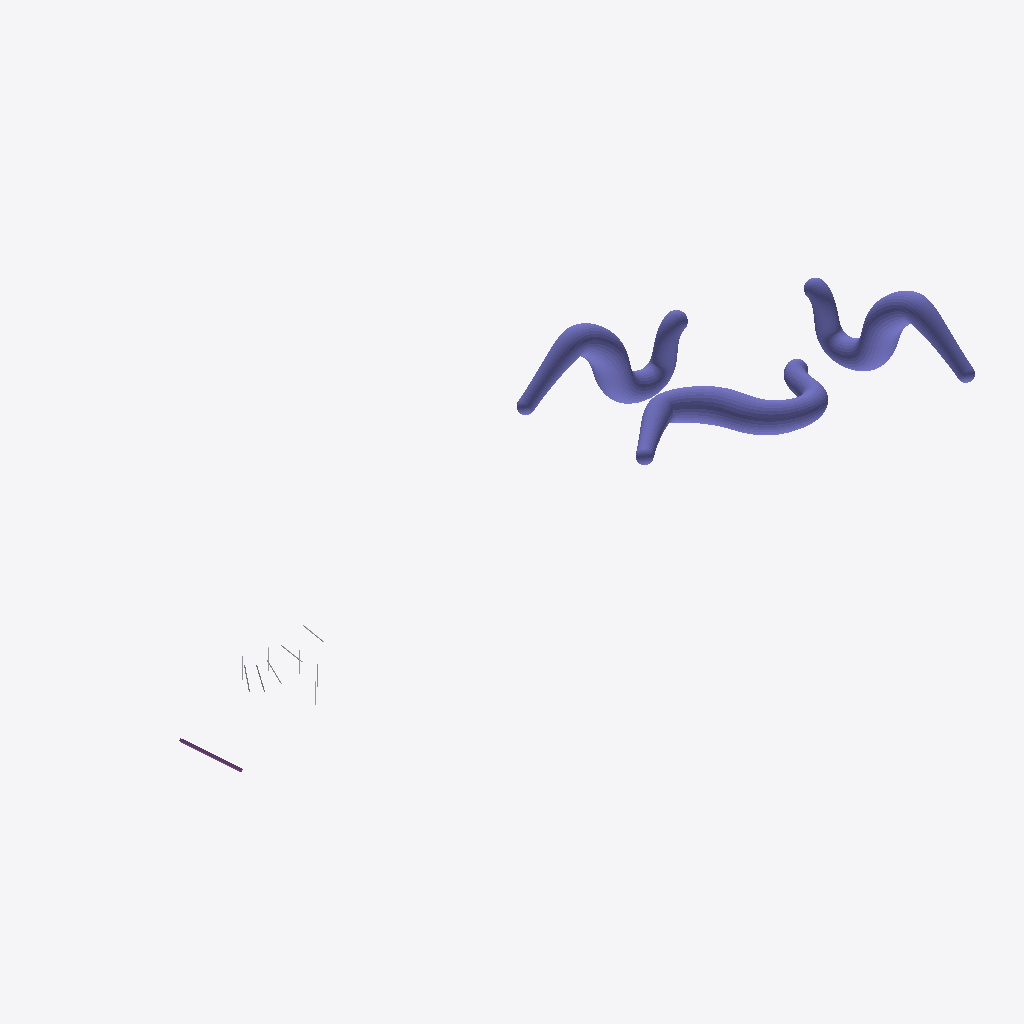
Isometric view of an IFC building model (IFC-SPF (STEP), schema IFC4X1, length unit metre), seen from the south-west, elements coloured by IFC class (only those large enough to see are counted): 4 other elements (light grey), 3 columns (violet), 1 footing (purple).
Extent 18244.7 m × 5258.3 m × 2904.4 m (x, y, z). Elements (14): 10 IfcReinforcingBar, 3 IfcColumn, 1 IfcFooting.

HEADER;
FILE_DESCRIPTION((''),'2;1');
FILE_NAME('','2021-04-22T18:03:01',(''),(''),'Processor version 5.1.0.0','Xbim.IO.MemoryModel','');
FILE_SCHEMA(('IFC4X1'));
ENDSEC;
DATA;
#1=IFCPROJECT('3PRP1yQh93$86PujMI_ynq',#2,'Mixed project',$,$,$,$,(#19,#22),#7);
#23=IFCBUILDING('3abDvJCirFTPJ$DjBJKuS2',#2,'Mixed building',$,$,$,$,$,.ELEMENT.,$,$,$);
#25880=IFCCOLUMN('0eSBJNG59Dsx23_Mj1be2q',#2,'Element name',$,$,#25882,#25881,$,.COLUMN.);
#25887=IFCCOLUMN('02uRQp8D9DdOWro$i$GLbu',#2,'Element name',$,$,#25889,#25888,$,.COLUMN.);
#25894=IFCCOLUMN('2KkmtarXP8Jgm7vXdUxuku',#2,'Element name',$,$,#25896,#25895,$,.COLUMN.);
#308=IFCFOOTING('2dUzpuctv2$vrAV8wPMVDF',#2,'Element name',$,$,#310,#309,$,.STRIP_FOOTING.);
#252=IFCREINFORCINGBAR('2IRwnEI5z1GAYwWHU9qBcL',#2,'Rebar',$,$,#254,#253,$,'Grade of the material',20.0,$,500.0,$,$);
#259=IFCREINFORCINGBAR('2VvHV7QQr9JOTK2Yvs2Vv3',#2,'Rebar',$,$,#261,#260,$,'Grade of the material',20.0,$,500.0,$,$);
#273=IFCREINFORCINGBAR('0yaxfI95L2oAgtGwzlhfMA',#2,'Rebar',$,$,#275,#274,$,'Grade of the material',20.0,$,500.0,$,$);
#280=IFCREINFORCINGBAR('3TukfS4CrFexlzDSVNiu67',#2,'Rebar',$,$,#282,#281,$,'Grade of the material',20.0,$,500.0,$,$);
ENDSEC;
